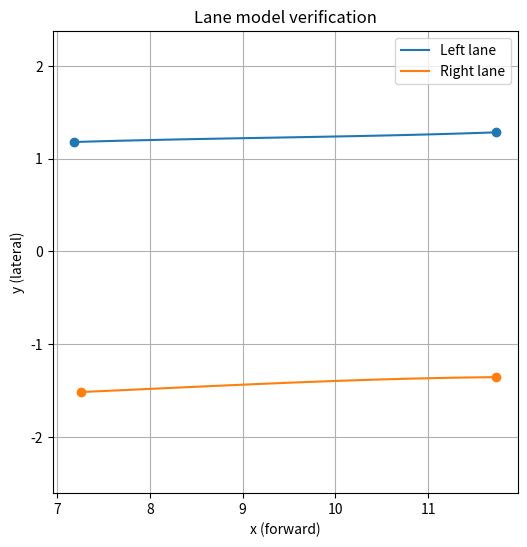

Write Python code to recreate this figure.
'''
// Left lane
y = 0.001749498536810279 * x*x*x
  - 0.04562922194600105 * x*x
  + 0.40893250703811646 * x
  - 0.23083217442035675;

// Right lane
y = -0.002768676495179534 * x*x*x
  + 0.06821615248918533 * x*x
  - 0.5181381106376648 * x
  - 0.42978039383888245;
'''

import numpy as np
import matplotlib.pyplot as plt

# -----------------------------
# Lane model coefficients
# y = ax^3 + bx^2 + cx + d
# -----------------------------

# ### 260309
# # Left lane
# la = 0.001749498536810279
# lb = -0.04562922194600105
# lc = 0.40893250703811646
# ld = -0.23083217442035675

# # Right lane
# ra = -0.002768676495179534
# rb = 0.06821615248918533
# rc = -0.5181381106376648
# rd = -0.42978039383888245

# # lane start/end (from ROS log)
# left_start = 6.842187404632568
# left_end   = 11.060937881469727

# right_start = 6.884375095367432
# right_end   = 10.681249618530273


### 260311
# Left lane
la = 0.0009602461359463632
lb = -0.026705686002969742
lc = 0.26545414328575134
ld = 0.2947007119655609

# Right lane
ra = -0.000925943604670465
rb = 0.022416001185774803
rc = -0.13478809595108032
rd = -1.3636255264282227

# lane start/end (from ROS log)
left_start = 7.1796875
left_end   = 11.735937118530273

right_start = 7.264062404632568
right_end   = 11.735937118530273

# -----------------------------
# polynomial function
# -----------------------------
def lane_poly(x, a, b, c, d):
    return a*x**3 + b*x**2 + c*x + d


# -----------------------------
# compute start/end y
# -----------------------------
y_ls = lane_poly(left_start, la, lb, lc, ld)
y_le = lane_poly(left_end,   la, lb, lc, ld)

y_rs = lane_poly(right_start, ra, rb, rc, rd)
y_re = lane_poly(right_end,   ra, rb, rc, rd)

print("Left lane")
print(f"x_start = {left_start:.6f}, y_start = {y_ls:.6f}")
print(f"x_end   = {left_end:.6f}, y_end   = {y_le:.6f}")
print()

print("Right lane")
print(f"x_start = {right_start:.6f}, y_start = {y_rs:.6f}")
print(f"x_end   = {right_end:.6f}, y_end   = {y_re:.6f}")


# -----------------------------
# visualize curve
# -----------------------------
x_left = np.linspace(left_start, left_end, 100)
y_left = lane_poly(x_left, la, lb, lc, ld)

x_right = np.linspace(right_start, right_end, 100)
y_right = lane_poly(x_right, ra, rb, rc, rd)

plt.figure(figsize=(6,6))
plt.plot(x_left, y_left, label="Left lane")
plt.plot(x_right, y_right, label="Right lane")

plt.scatter([left_start, left_end], [y_ls, y_le])
plt.scatter([right_start, right_end], [y_rs, y_re])

plt.xlabel("x (forward)")
plt.ylabel("y (lateral)")
plt.title("Lane model verification")
plt.legend()
plt.grid(True)
plt.axis("equal")

plt.show()
